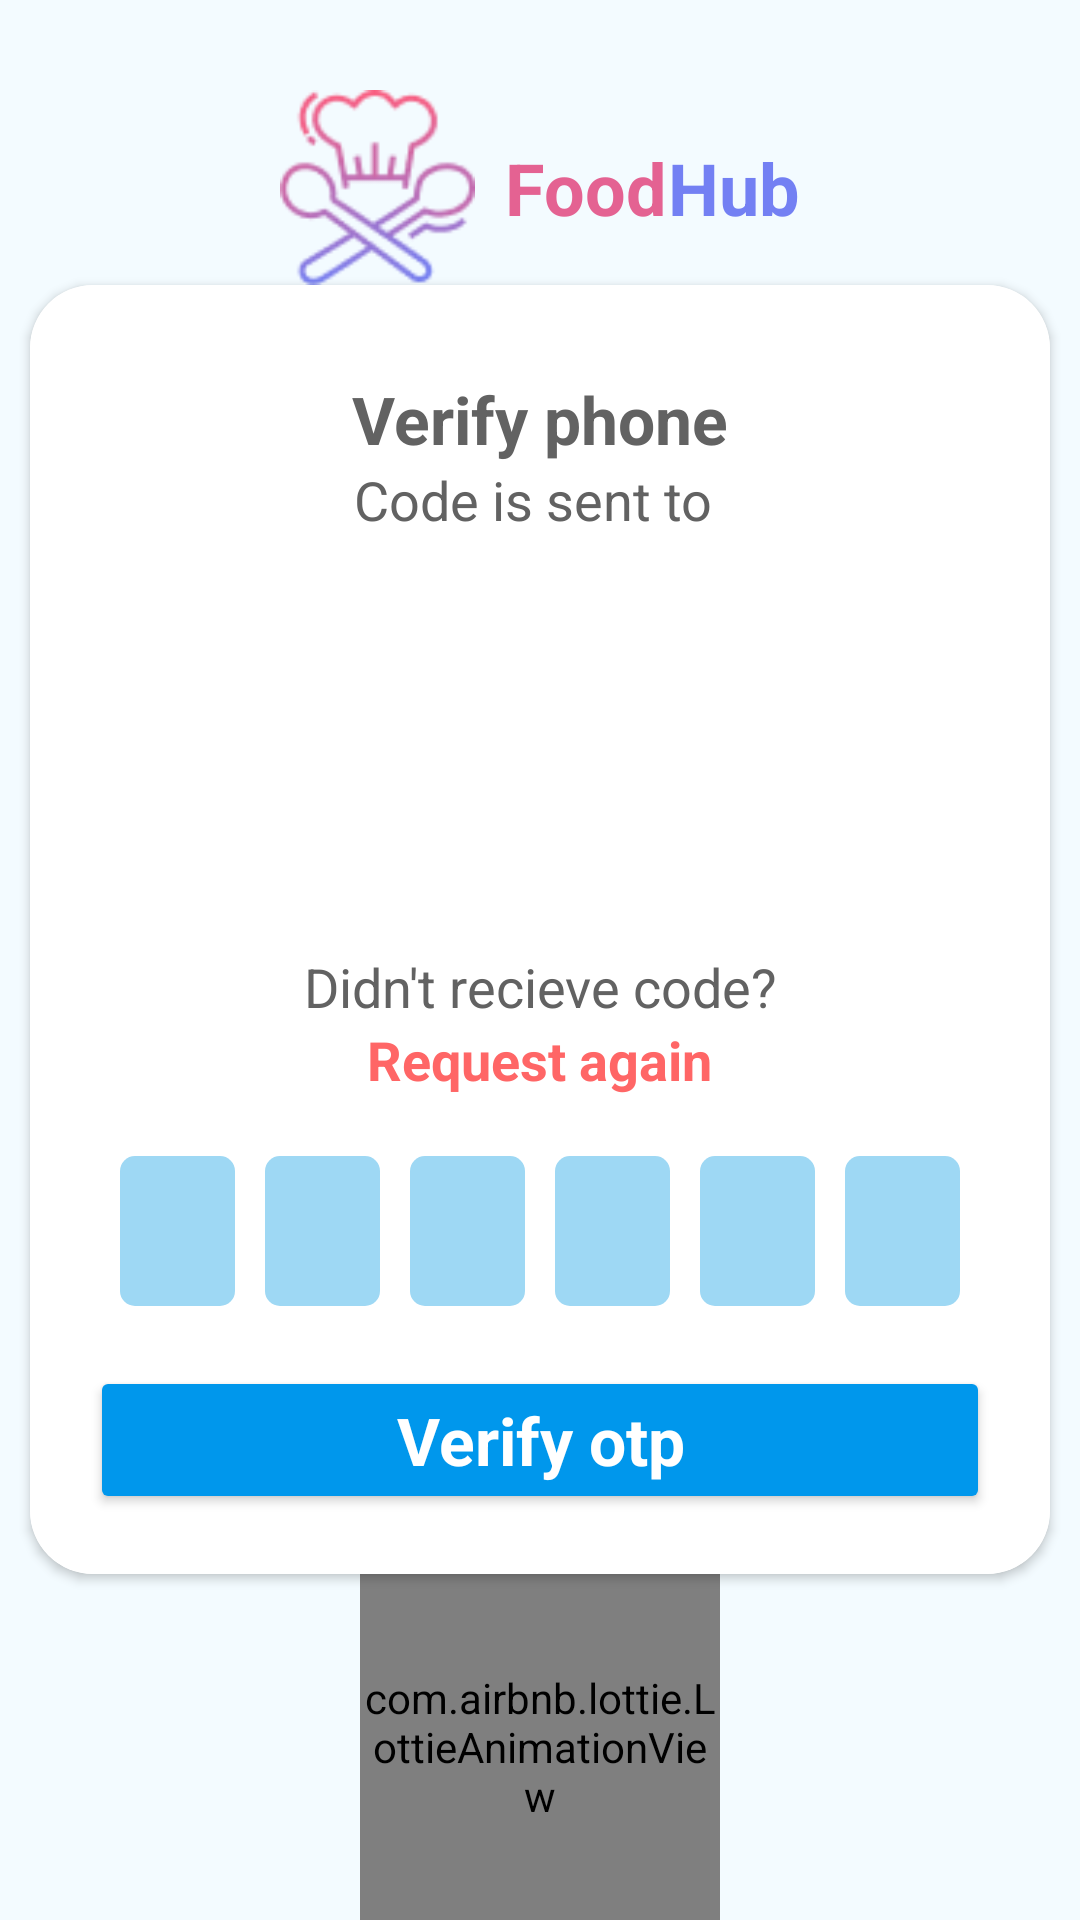

Layout XML and referenced resources for this Android screen:
<!-- AndroidManifest.xml: application theme Theme.FoodHubPartner -->
<!-- res/layout/activity_phoneotpverification.xml -->
<?xml version="1.0" encoding="utf-8"?>
<RelativeLayout xmlns:android="http://schemas.android.com/apk/res/android"
    xmlns:app="http://schemas.android.com/apk/res-auto"
    xmlns:tools="http://schemas.android.com/tools"
    android:layout_width="match_parent"
    android:layout_height="match_parent"
    android:background="#F3FBFF"
    tools:context=".phoneotpverification">

    <LinearLayout
        android:id="@+id/icontitle"
        android:layout_width="wrap_content"
        android:layout_height="wrap_content"
        android:layout_alignParentTop="true"
        android:layout_centerHorizontal="true"
        android:layout_gravity="center_horizontal"
        android:layout_marginTop="30dp"
        android:background="#F3FBFF"
        android:orientation="horizontal">

        <ImageView
            android:layout_width="65dp"
            android:layout_height="65dp"
            android:layout_gravity="center_horizontal"
            android:src="@drawable/icon65" />

        <TextView
            android:layout_width="wrap_content"
            android:layout_height="match_parent"
            android:layout_gravity="center_horizontal"
            android:layout_marginStart="10dp"
            android:gravity="center"
            android:text="Food"
            android:textAppearance="@style/TextAppearance.AppCompat.Headline"
            android:textColor="#E46292"
            android:textStyle="bold" />

        <TextView
            android:layout_width="wrap_content"
            android:layout_height="match_parent"
            android:layout_gravity="center_horizontal"
            android:gravity="center"
            android:text="Hub"
            android:textAppearance="@style/TextAppearance.AppCompat.Headline"
            android:textColor="#7380F3"
            android:textStyle="bold" />

    </LinearLayout>

    <androidx.cardview.widget.CardView
        android:id="@+id/card"
        android:layout_width="match_parent"
        android:layout_height="wrap_content"
        android:layout_below="@id/icontitle"
        android:layout_centerInParent="true"
        android:layout_marginStart="10dp"
        android:layout_marginEnd="10dp"
        android:elevation="20dp"
        app:cardBackgroundColor="@color/white"
        app:cardCornerRadius="21dp">

        <LinearLayout
            android:layout_width="match_parent"
            android:layout_height="match_parent"
            android:background="@color/white"
            android:orientation="vertical">

            <TextView
                android:layout_width="wrap_content"
                android:layout_height="wrap_content"
                android:layout_gravity="center_horizontal|center"
                android:layout_marginTop="30dp"
                android:text="Verify phone"
                android:textAppearance="@style/TextAppearance.AppCompat.Large"
                android:textColor="#626262"
                android:textStyle="bold" />

            <TextView
                android:id="@+id/phno_info"
                android:layout_width="wrap_content"
                android:layout_height="wrap_content"
                android:layout_gravity="center_horizontal|center"
                android:text="Code is sent to "
                android:textAppearance="@style/TextAppearance.AppCompat.Medium"
                android:textColor="#626262" />

            <ImageView
                android:layout_width="128dp"
                android:layout_height="128dp"
                android:layout_gravity="center_horizontal"
                android:layout_marginTop="10dp"
                android:scaleType="centerCrop"
                android:src="@drawable/messageotp128" />

            <TextView
                android:layout_width="match_parent"
                android:layout_height="wrap_content"
                android:text="Didn't recieve code?"
                android:textAlignment="center"
                android:textAppearance="@style/TextAppearance.AppCompat.Medium"
                android:textColor="#626262" />

            <TextView
                android:id="@+id/requestotp"
                android:layout_width="wrap_content"
                android:layout_height="wrap_content"
                android:layout_gravity="center_horizontal"
                android:clickable="true"
                android:foreground="?attr/selectableItemBackgroundBorderless"
                android:text="Request again"
                android:textAlignment="center"
                android:textAppearance="@style/TextAppearance.AppCompat.Medium"
                android:textColor="#FF6666"
                android:textStyle="bold" />

            <LinearLayout
                android:layout_width="match_parent"
                android:layout_height="wrap_content"
                android:layout_marginStart="20dp"
                android:layout_marginTop="20dp"
                android:layout_marginEnd="20dp"
                android:gravity="center"
                android:orientation="horizontal"
                android:weightSum="6">

                <EditText
                    android:id="@+id/otpET1"
                    android:layout_width="50dp"
                    android:layout_height="50dp"
                    android:layout_marginStart="10dp"
                    android:layout_marginEnd="10dp"
                    android:layout_weight="1"
                    android:background="@drawable/round_back_blue_10_10"
                    android:gravity="center"
                    android:inputType="number"
                    android:maxLength="1"
                    android:maxLines="1"
                    android:textColor="#000000"
                    android:textSize="15sp"
                    android:textStyle="bold" />

                <EditText
                    android:id="@+id/otpET2"
                    android:layout_width="50dp"
                    android:layout_height="50dp"
                    android:layout_marginEnd="10dp"
                    android:layout_weight="1"
                    android:background="@drawable/round_back_blue_10_10"
                    android:gravity="center"
                    android:inputType="number"
                    android:maxLength="1"
                    android:maxLines="1"
                    android:textColor="#000000"
                    android:textSize="15sp"
                    android:textStyle="bold" />

                <EditText
                    android:id="@+id/otpET3"
                    android:layout_width="50dp"
                    android:layout_height="50dp"
                    android:layout_marginEnd="10dp"
                    android:layout_weight="1"
                    android:background="@drawable/round_back_blue_10_10"
                    android:gravity="center"

                    android:inputType="number"
                    android:maxLength="1"
                    android:maxLines="1"
                    android:textColor="#000000"
                    android:textSize="15sp"
                    android:textStyle="bold" />

                <EditText
                    android:id="@+id/otpET4"
                    android:layout_width="50dp"
                    android:layout_height="50dp"
                    android:layout_marginEnd="10dp"
                    android:layout_weight="1"
                    android:background="@drawable/round_back_blue_10_10"
                    android:gravity="center"

                    android:inputType="number"
                    android:maxLength="1"
                    android:maxLines="1"
                    android:textColor="#000000"
                    android:textSize="15sp"
                    android:textStyle="bold" />

                <EditText
                    android:id="@+id/otpET5"
                    android:layout_width="50dp"
                    android:layout_height="50dp"
                    android:layout_marginEnd="10dp"
                    android:layout_weight="1"
                    android:background="@drawable/round_back_blue_10_10"
                    android:gravity="center"
                    android:inputType="number"
                    android:maxLength="1"
                    android:maxLines="1"
                    android:textColor="#000000"
                    android:textSize="15sp"
                    android:textStyle="bold" />

                <EditText
                    android:id="@+id/otpET6"
                    android:layout_width="50dp"
                    android:layout_height="50dp"
                    android:layout_marginEnd="10dp"
                    android:layout_weight="1"
                    android:background="@drawable/round_back_blue_10_10"
                    android:gravity="center"
                    android:inputType="number"
                    android:maxLength="1"
                    android:maxLines="1"
                    android:textColor="#000000"
                    android:textSize="15sp"
                    android:textStyle="bold" />
            </LinearLayout>

            
            <Button
                android:id="@+id/verify"
                android:layout_width="match_parent"
                android:layout_height="wrap_content"
                android:layout_gravity="center_horizontal"
                android:layout_margin="20dp"
                android:backgroundTint="#0097EC"
                android:text="Verify otp"
                android:textAllCaps="false"
                android:textAppearance="@style/TextAppearance.AppCompat.Large"
                android:textColor="@color/white"
                android:textStyle="bold" />
        </LinearLayout>
    </androidx.cardview.widget.CardView>

    <com.airbnb.lottie.LottieAnimationView
        android:id="@+id/check"
        android:layout_width="120dp"
        android:layout_height="120dp"
        android:layout_below="@id/card"
        android:layout_alignParentBottom="true"
        android:layout_centerHorizontal="true"
        android:foregroundGravity="center"
        app:lottie_autoPlay="true"
        app:lottie_loop="false" />
</RelativeLayout>
<!-- resources referenced by this layout -->
<resources>
  <!-- drawable icon65: png bitmap (drawable-v24, 5146 bytes) -->
  <!-- drawable round_back_blue_10_10 (drawable) -->
  <?xml version="1.0" encoding="utf-8"?>
  <shape xmlns:android="http://schemas.android.com/apk/res/android">
      <corners android:radius="5dp"/>
      <solid android:color="#9ED8F4"/>
  </shape>
  <style name="Theme.FoodHubPartner" parent="Theme.MaterialComponents.DayNight.DarkActionBar">
          
          <item name="colorPrimary">#0097EC</item>
          <item name="colorPrimaryVariant">@color/black</item>
          <item name="colorOnPrimary">@color/white</item>
          
          <item name="colorSecondary">@color/teal_200</item>
          <item name="colorSecondaryVariant">@color/teal_700</item>
          <item name="colorOnSecondary">@color/black</item>
          
          <item name="android:statusBarColor" tools:targetApi="l">?attr/colorPrimaryVariant</item>
          
          <item name="colorAccent">#0097EC</item>
      </style>
  <!-- not gathered from this repository: default colours our renderer supplied (Android Studio template values) -->
  <color name="teal_200">#FF03DAC5</color>
  <color name="teal_700">#FF018786</color>
  <color name="black">#FF000000</color>
  <color name="white">#FFFFFFFF</color>
</resources>
